The GitHub repository enggoharsh/HAR-Updated contains a labelled image folder "dataset" with 6 categories: walking, sitting down, stand up, pick object, drink water, fall. Examples follow, each with its label.

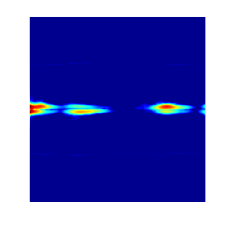
Label: drink water

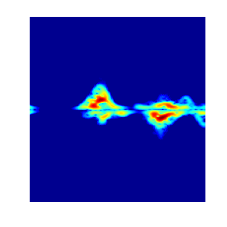
Label: pick object

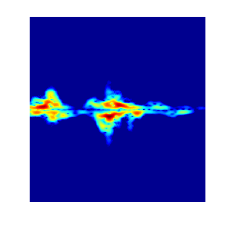
Label: pick object

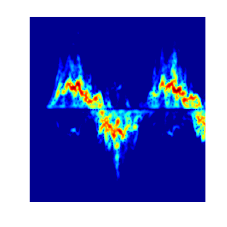
Label: walking

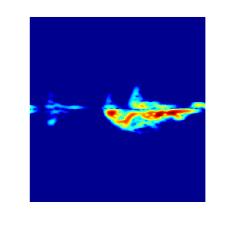
Label: stand up

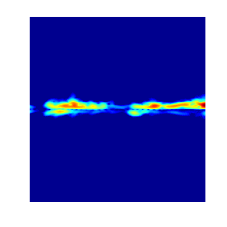
Label: sitting down
